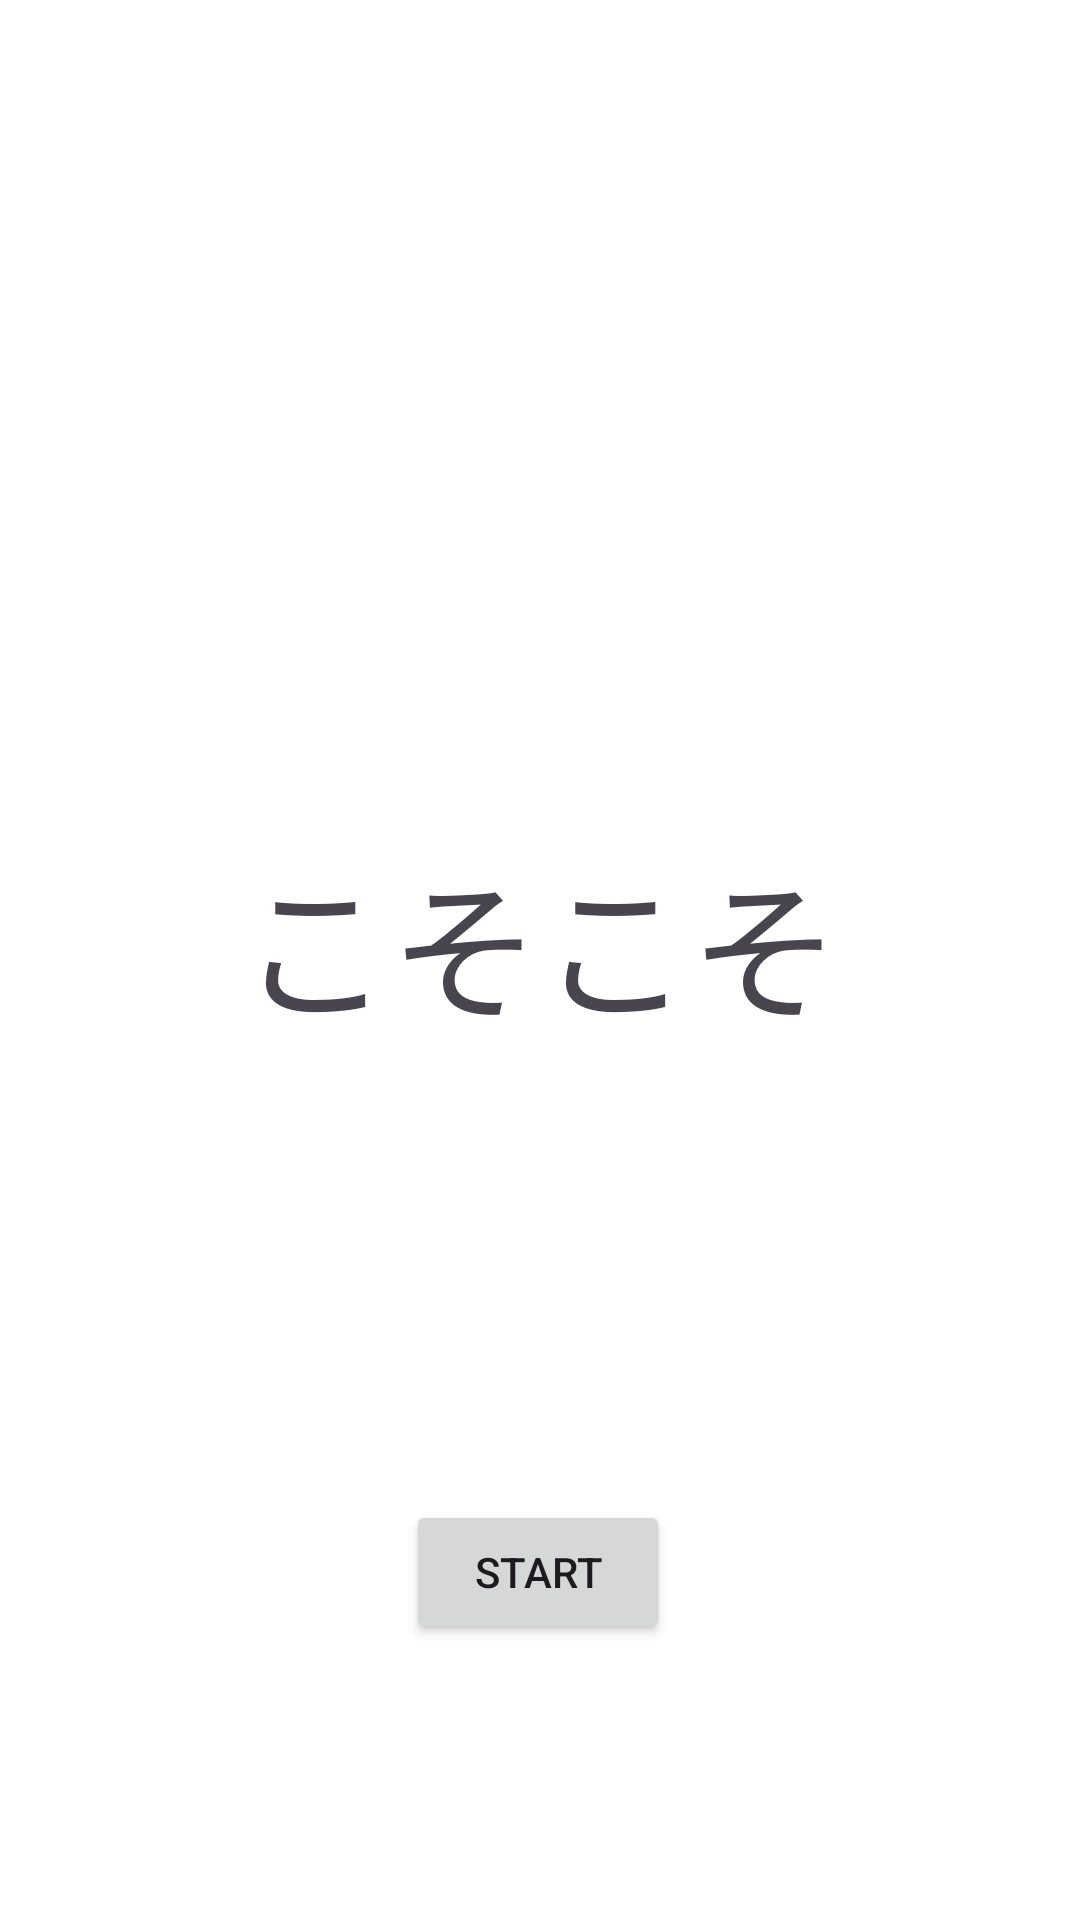

Reconstruct the res/layout file that produces this screen, plus the resources it refers to.
<!-- AndroidManifest.xml: application theme Theme.Test_aprication -->
<!-- res/layout/activity_main.xml -->
<?xml version="1.0" encoding="utf-8"?>
<androidx.constraintlayout.widget.ConstraintLayout xmlns:android="http://schemas.android.com/apk/res/android"
    xmlns:app="http://schemas.android.com/apk/res-auto"
    xmlns:tools="http://schemas.android.com/tools"
    android:id="@+id/main"
    android:layout_width="match_parent"
    android:layout_height="match_parent"
    tools:context=".MainActivity"
    android:background="#FFFFFF">

    <TextView
        android:layout_width="wrap_content"
        android:layout_height="wrap_content"
        android:text="@string/taitol_name"
        android:textSize="50sp"
        app:layout_constraintBottom_toBottomOf="parent"
        app:layout_constraintEnd_toEndOf="parent"
        app:layout_constraintStart_toStartOf="parent"
        app:layout_constraintTop_toTopOf="parent"
        app:layout_constraintVertical_bias="0.49" />

    <Button
        android:id="@+id/button_start"
        android:layout_width="wrap_content"
        android:layout_height="wrap_content"
        android:layout_marginTop="500dp"
        android:text="@string/start_button"
        app:layout_constraintEnd_toEndOf="parent"
        app:layout_constraintHorizontal_bias="0.498"
        app:layout_constraintStart_toStartOf="parent"
        app:layout_constraintTop_toTopOf="parent" />

</androidx.constraintlayout.widget.ConstraintLayout>
<!-- resources referenced by this layout -->
<resources>
  <string name="start_button">Start</string>
  <string name="taitol_name">こそこそ</string>
  <style name="Theme.Test_aprication" parent="Base.Theme.Test_aprication" />
  <style name="Base.Theme.Test_aprication" parent="Theme.Material3.DayNight.NoActionBar">
          
          
      </style>
</resources>
